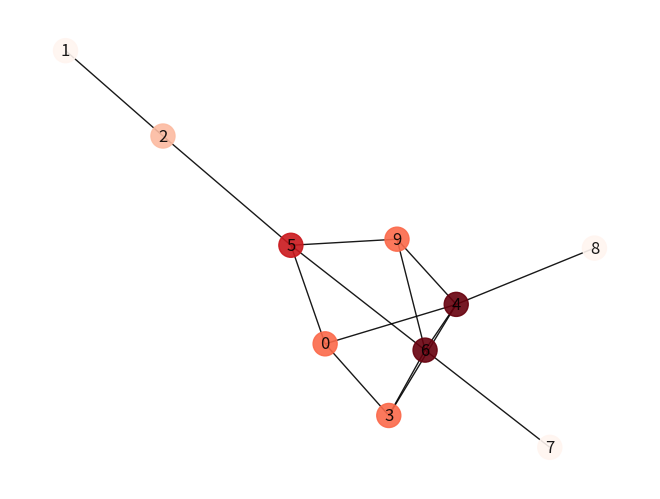
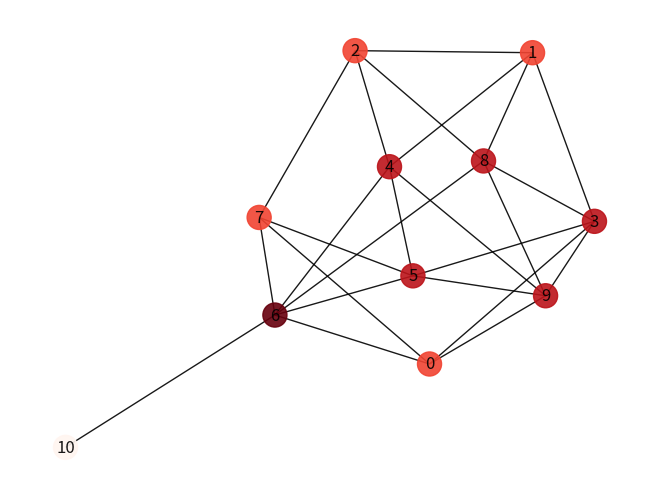

These charts were generated, in order, by the following Python code:
import itertools
import math
import random
import networkx as nx
import numpy as np
from matplotlib import pyplot as plt
import sys

class Node:
    """
    A template class for a node.
    """
    nodes: list = []
    label: int = -1

    def __init__(self, label: str):
        self.label = label
        self.nodes = []

    def attach(self, node) -> tuple:
        self.nodes.append(node)
        node.nodes.append(self)

        return self.label, node.label

    def is_attached(self, node) -> bool:
        return node in self.nodes or self in node.nodes


def do_erdos_renyi(n: int, p: float) -> tuple:
    """
    Generates a graph based on the erdos renyi algorithm
    :param n: The number of nodes required for this graph
    :param p: The linking probability
    :return: A list of nodes, a list of edges. This allows for easier
    exploration and also easier usage of the nxgraph package.
    """
    pairs = list(itertools.combinations(range(n), 2))
    shouldPair = [np.random.choice([True, False], p=[p, 1 - p]) for _ in range(len(pairs))]

    nodes = [Node(k) for k in range(n)]
    edges = [pair for i, pair in enumerate(pairs) if shouldPair[i]]

    # Linking different nodes based on the previous filter  
    for pair in edges:
        a, b = nodes[pair[0]], nodes[pair[1]]
        if a not in b.nodes and b not in a.nodes:
            pair = a.attach(b)
            if pair not in edges and (b.label, a.label) not in edges:
                edges.append(pair)

    return nodes, edges


### TODO
def do_barabasi_albert(n0, n, t) -> tuple:
    """
    Generates a graph based on the barabasi albert algorithm
    :param n0: The initial number of nodes for the graph. Note : we can use the erdos renyi to make our life simpler
    :param n: The required degree for each node
    :param t: The number of iterations
    :return: A list of nodes, a list of edges. This allows for easier
    exploration and also easier usage of the nxgraph package.
    """

    ### Initial state
    # You can generate the initial state with the Erdos Renyi method
    nodes, edges = do_erdos_renyi(n0, 0.5)

    ### Iterations of the BA algorithm
    for _ in range(1): #t):
        
        ### Growth
        a = Node(len(nodes))
        nodes.append(a)

        ### Preferential connection
        # You can use the numpy function np.random.choice(nodes_list, p=p_i) to draw a node weighted by the probability p_i
        #while ... : # TODO n times
        p_i = [1/len(nodes) for _ in range(len(nodes))] # TODO change p_i
        b = np.random.choice(nodes, p=p_i)
        pair = a.attach(b)
        edges.append(pair)

    return nodes, edges


def draw_graph(nodes: list, edges: list, add_labels: bool = True) -> None:
    plt.figure()
    graph = nx.Graph()
    graph.add_nodes_from([node.label for node in nodes])
    graph.add_edges_from([edge for edge in edges])

    nx.draw(graph, node_color=[len(node.nodes) for node in nodes], with_labels=add_labels, alpha=.9,
            cmap=plt.cm.Reds)
    plt.show()

# Erdos-rényi
def ER(n, p):
    nodes, edges = do_erdos_renyi(n, p)

    print("Showing Erdos–Renyi graph for n = {} and p = {}".format(n, p))
    draw_graph(nodes, edges)

# Barabasi-Albert
def BA(n0, n, t):
    nodes, edges = do_barabasi_albert(n0, n, t)
    print("Showing Barabasi Albert for n0 = {}, n = {}, t = {}".format(n0, n, t))
    draw_graph(nodes, edges)


if __name__ == '__main__':

    # Example graph with the Erdos Renyi method
    n = 10
    p = 0.5
    ER(n,p)

    # Initial number of nodes
    n0 = 10
    # Number of nodes to connect to, for each new node. Should be <= current number of nodes
    n = 2
    # Final time, dt = 1
    t = 10
    ### TODO implement the do_barabasi_albert function
    BA(n0,n,t)
    
